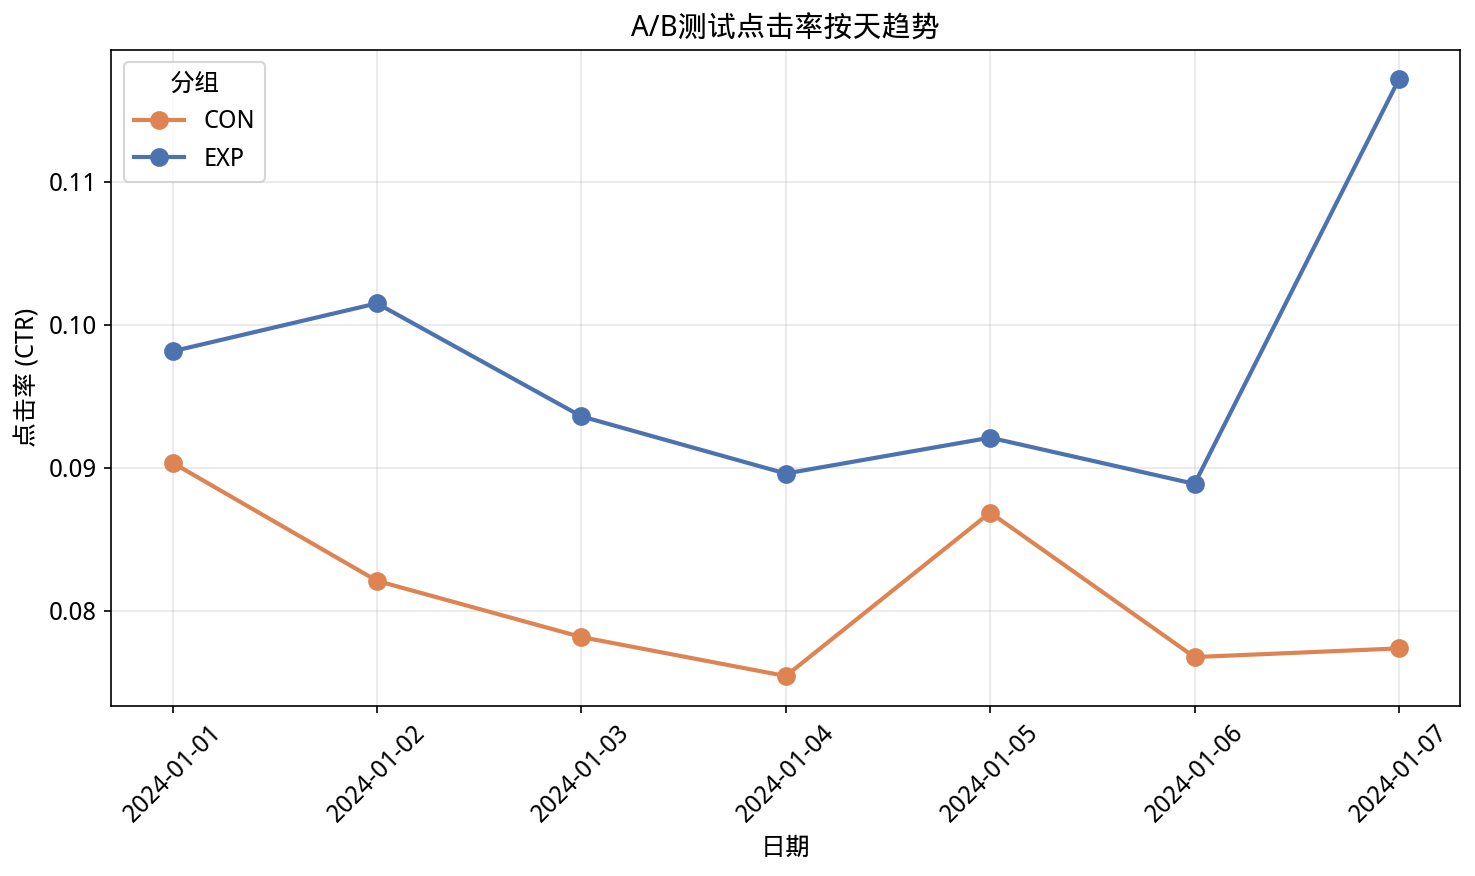

Values plotted in this chart, from the file beside it:
date, con_users, exp_users, con_clicks, exp_clicks, con_ctr, exp_ctr
2024-01-01, 1461, 1457, 132.0, 143.0, 0.09035, 0.09815
2024-01-02, 1474, 1399, 121.0, 142.0, 0.08209, 0.1015
2024-01-03, 1433, 1421, 112.0, 133.0, 0.07816, 0.0936
2024-01-04, 1392, 1384, 105.0, 124.0, 0.07543, 0.0896
2024-01-05, 1462, 1368, 127.0, 126.0, 0.08687, 0.09211
2024-01-06, 1394, 1474, 107.0, 131.0, 0.07676, 0.08887
2024-01-07, 1396, 1485, 108.0, 174.0, 0.07736, 0.1172
